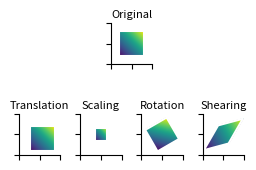

The script that saved this image: (Note: this script raises an exception after producing the figure.)
import numpy as np
import matplotlib.pyplot as plt
from matplotlib.transforms import Affine2D


def get_image():
    delta = 0.01
    x = y = np.arange(-3.0, 3.0, delta)
    X, Y = np.meshgrid(x, y)
    Z = X + Y
    return Z


def do_plot(ax, Z, transform, trans_title, center_extent=False):
    extent = [-3, 3, -3, 3] if center_extent else [-2, 4, -3, 2]
    im = ax.imshow(
        Z,
        interpolation="none",
        origin="lower",
        extent=extent,
        clip_on=False,
        aspect="equal",
    )
    trans_data = transform + ax.transData
    im.set_transform(trans_data)

    # Draw a white rectangle showing the "intended" extent
    x1, x2, y1, y2 = im.get_extent()
    ax.plot([x1, x2, x2, x1, x1], [y1, y1, y2, y2, y1], "w", transform=trans_data)
    ax.set_xlim(-5, 5)
    ax.set_ylim(-5, 5)
    ax.spines["right"].set_visible(False)
    ax.spines["top"].set_visible(False)

    # Put a small title to distinguish them
    ax.set_title(trans_title, pad=4, fontsize=8)

    ax.set_xticklabels([])
    ax.set_yticklabels([])


def main():
    fig, axd = plt.subplot_mosaic(
        mosaic="...XX...;AABBCCDD",
        figsize=(6.6 / 2.54, 2),
        layout="tight",
        gridspec_kw={
            "width_ratios": [1] * 8,  # all 8 columns same width
            "height_ratios": [1, 1],  # top & bottom row same height
        },
    )

    # Generate your image
    Z = get_image()

    # Define your 5 transformations
    transform_lst = [
        (Affine2D().scale(1, 1), "Original", True),
        (Affine2D().translate(0.75, -1), "Translation", True),
        (Affine2D().scale(0.5, 0.5), "Scaling", True),
        (Affine2D().rotate_deg(30), "Rotation", True),
        (Affine2D().skew_deg(30, 15), "Shearing", True),
    ]

    # Apply transformations to each of the 5 axes in the mosaic
    axes = list(axd.values())
    for ax, (transform, label, center_it) in zip(axes, transform_lst):
        do_plot(ax, Z, transform, trans_title=label, center_extent=center_it)

    plt.subplots_adjust(wspace=2, hspace=0.5)
    plt.savefig("figures/affine_transformations.pdf", transparent=True)
    plt.close()


if __name__ == "__main__":
    main()
